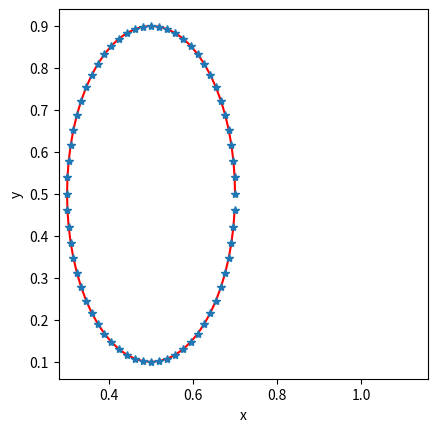

Write the Python code that produced this figure.
'''-------------------------------------------------------------------------

 IB2d is an Immersed Boundary Code (IB) for solving fully coupled non-linear 
 	fluid-structure interaction models. This version of the code is based off of
	Peskin's Immersed Boundary Method Paper in Acta Numerica, 2002.

 Author: Nicholas A. Battista
 Email:  nick.battista@unc.edu
 Date Created: May 27th, 2015\
 Python 3.5 port by: Christopher Strickland
 Institution: UNC-CH

 This code is capable of creating Lagrangian Structures using:
 	1. Springs
 	2. Beams (*torsional springs)
 	3. Target Points
	4. Muscle-Model (combined Force-Length-Velocity model, "HIll+(Length-Tension)")

 One is able to update those Lagrangian Structure parameters, e.g., 
 spring constants, resting lengths, etc
 
 There are a number of built in Examples, mostly used for teaching purposes. 
 
 If you would like us to add a specific muscle model, 
 please let Nick (nick.battista@unc.edu) know.
 ----------------------------------------------------------------------------'''

import numpy as np
from math import cos, sin, pi, sqrt
import matplotlib.pyplot as plt
 
################################################################################
#
# FUNCTION: creates the RUBBERBAND-EXAMPLE geometry and prints associated input files
#
################################################################################

def Rubberband():

    #
    # Grid Parameters (MAKE SURE MATCHES IN input2d !!!)
    #
    Nx =  32        # # of Eulerian Grid Pts. in x-Direction (MUST BE EVEN!!!)
    Ny =  32        # # of Eulerian Grid Pts. in y-Direction (MUST BE EVEN!!!)
    Lx = 1.0        # Length of Eulerian Grid in x-Direction
    Ly = 1.0        # Length of Eulerian Grid in y-Direction


    # Immersed Structure Geometric / Dynamic Parameters #
    N = 2*Nx        # Number of Lagrangian Pts. (2x resolution of Eulerian grid)
    a = 0.4         # Length of semi-major axis.
    b = 0.2         # Length of semi-minor axis.
    ds_Rest = 0     # Resting length of springs
    struct_name = 'rubberband' # Name for .vertex, .spring, etc files.


    # Call function to construct geometry
    xLag,yLag = give_Me_Immsersed_Boundary_Geometry(N,a,b)


    # Plot Geometry to test
    plt.plot(xLag,yLag,'r-',xLag,yLag,'*')
    plt.xlabel('x'); plt.ylabel('y')
    plt.axis('square')
    plt.show(block=True)


    # Prints .vertex file!
    print_Lagrangian_Vertices(xLag,yLag,struct_name)


    # Prints .spring file!
    k_Spring = 1e7
    print_Lagrangian_Springs(xLag,yLag,k_Spring,ds_Rest,struct_name)
    
    
    # Prints .porous file!
    alpha = 1e-1
    print_Lagrangian_Porosity(xLag,alpha,struct_name)
    

    # Prints .beam file!
    #k_Beam = 0.5; C = 0.0
    #print_Lagrangian_Beams(xLag,yLag,k_Beam,C,struct_name)


    # Prints .target file!
    #k_Target = 1e7
    #print_Lagrangian_Target_Pts(xLag,k_Target,struct_name)

########################################################################
#
# FUNCTION: prints VERTEX points to a file called rubberband.vertex
#
########################################################################

def print_Lagrangian_Vertices(xLag,yLag,struct_name):

    N = len(xLag)
    
    with open(struct_name + '.vertex', 'w') as vertex_fid:
        vertex_fid.write('{0}\n'.format(N))

        #Loops over all Lagrangian Pts.
        for s in range(N):
            X_v = xLag[s]
            Y_v = yLag[s]
            vertex_fid.write('{0:1.16e} {1:1.16e}\n'.format(X_v, Y_v))

########################################################################
#
# FUNCTION: prints Porosity points to a file called rubberband.porous
#
########################################################################

def print_Lagrangian_Porosity(xLag,alpha,struct_name):
    
    N = len(xLag)
    
    with open(struct_name + '.porous','w') as porous_fid:
        porous_fid.write('{0}\n'.format(N))
        
        #Loops over all Lagrangian Pts.
        for s in range(N):
            porous_fid.write('{0} {1:1.16e}\n'.format(s,alpha))
    
########################################################################
#
# FUNCTION: prints Target points to a file called rubberband.target
#
########################################################################

def print_Lagrangian_Target_Pts(xLag,k_Target,struct_name):

    N = len(xLag)
    
    with open(struct_name + '.target', 'w') as target_fid:
        target_fid.write('{0}\n'.format(N))

        #Loops over all Lagrangian Pts.
        for s in range(N):
            target_fid.write('{0:d} {1:1.16e}\n'.format(s, k_Target))

    
    
################################################################################
#
# FUNCTION: prints BEAM (Torsional Spring) points to a file called rubberband.beam
#
################################################################################

def print_Lagrangian_Beams(xLag,yLag,k_Beam,C,struct_name):

    # k_Beam: beam stiffness
    # C: beam curvature
    
    N = len(xLag) # NOTE: Total number of beams = Number of Total Lag Pts. - 2

    with open(struct_name + '.beam','w') as beam_fid:
        
        beam_fid.write('{0:d}\n'.format(N))

        #spring_force = kappa_spring*ds/(ds**2)

        #BEAMS BETWEEN VERTICES
        #for s = 1:2:N-1
        for s in range(1,N-1):
            beam_fid.write('{0:d} {1:d} {2:d} {3:1.16e} {4:1.16e}\n'.format(\
                s-1, s, s+1, k_Beam, C ))


########################################################################
#
# FUNCTION: prints SPRING points to a file called rubberband.spring
#
########################################################################

def print_Lagrangian_Springs(xLag,yLag,k_Spring,ds_Rest,struct_name):

    N = len(xLag)
    
    with open(struct_name + '.spring', 'w') as spring_fid:

        spring_fid.write('{0:d}\n'.format(N))

        #spring_force = kappa_spring*ds/(ds**2)

        #SPRINGS BETWEEN VERTICES
        for s in range(N):
            if s < N-1:
                spring_fid.write('{0:d} {1:d} {2:1.16e} {3:1.16e}\n'.format(\
                s, s+1, k_Spring, ds_Rest))
            else:
                #Case s=N-1
                spring_fid.write('{0:d} {1:d} {2:1.16e} {3:1.16e}\n'.format(\
                s, 0, k_Spring, ds_Rest))


    
########################################################################
#
# FUNCTION: creates the Lagrangian structure geometry
#
########################################################################

def give_Me_Immsersed_Boundary_Geometry(N,rmin,rmax):

    # The immsersed structure is an ellipse #
    t = 2*pi/N
    xLag = 0.5 + rmax * np.cos(2*pi/N*np.arange(N))
    yLag = 0.5 + rmin * np.sin(2*pi/N*np.arange(N))

    return (xLag,yLag)
    
    

if __name__ == "__main__":
    Rubberband()
